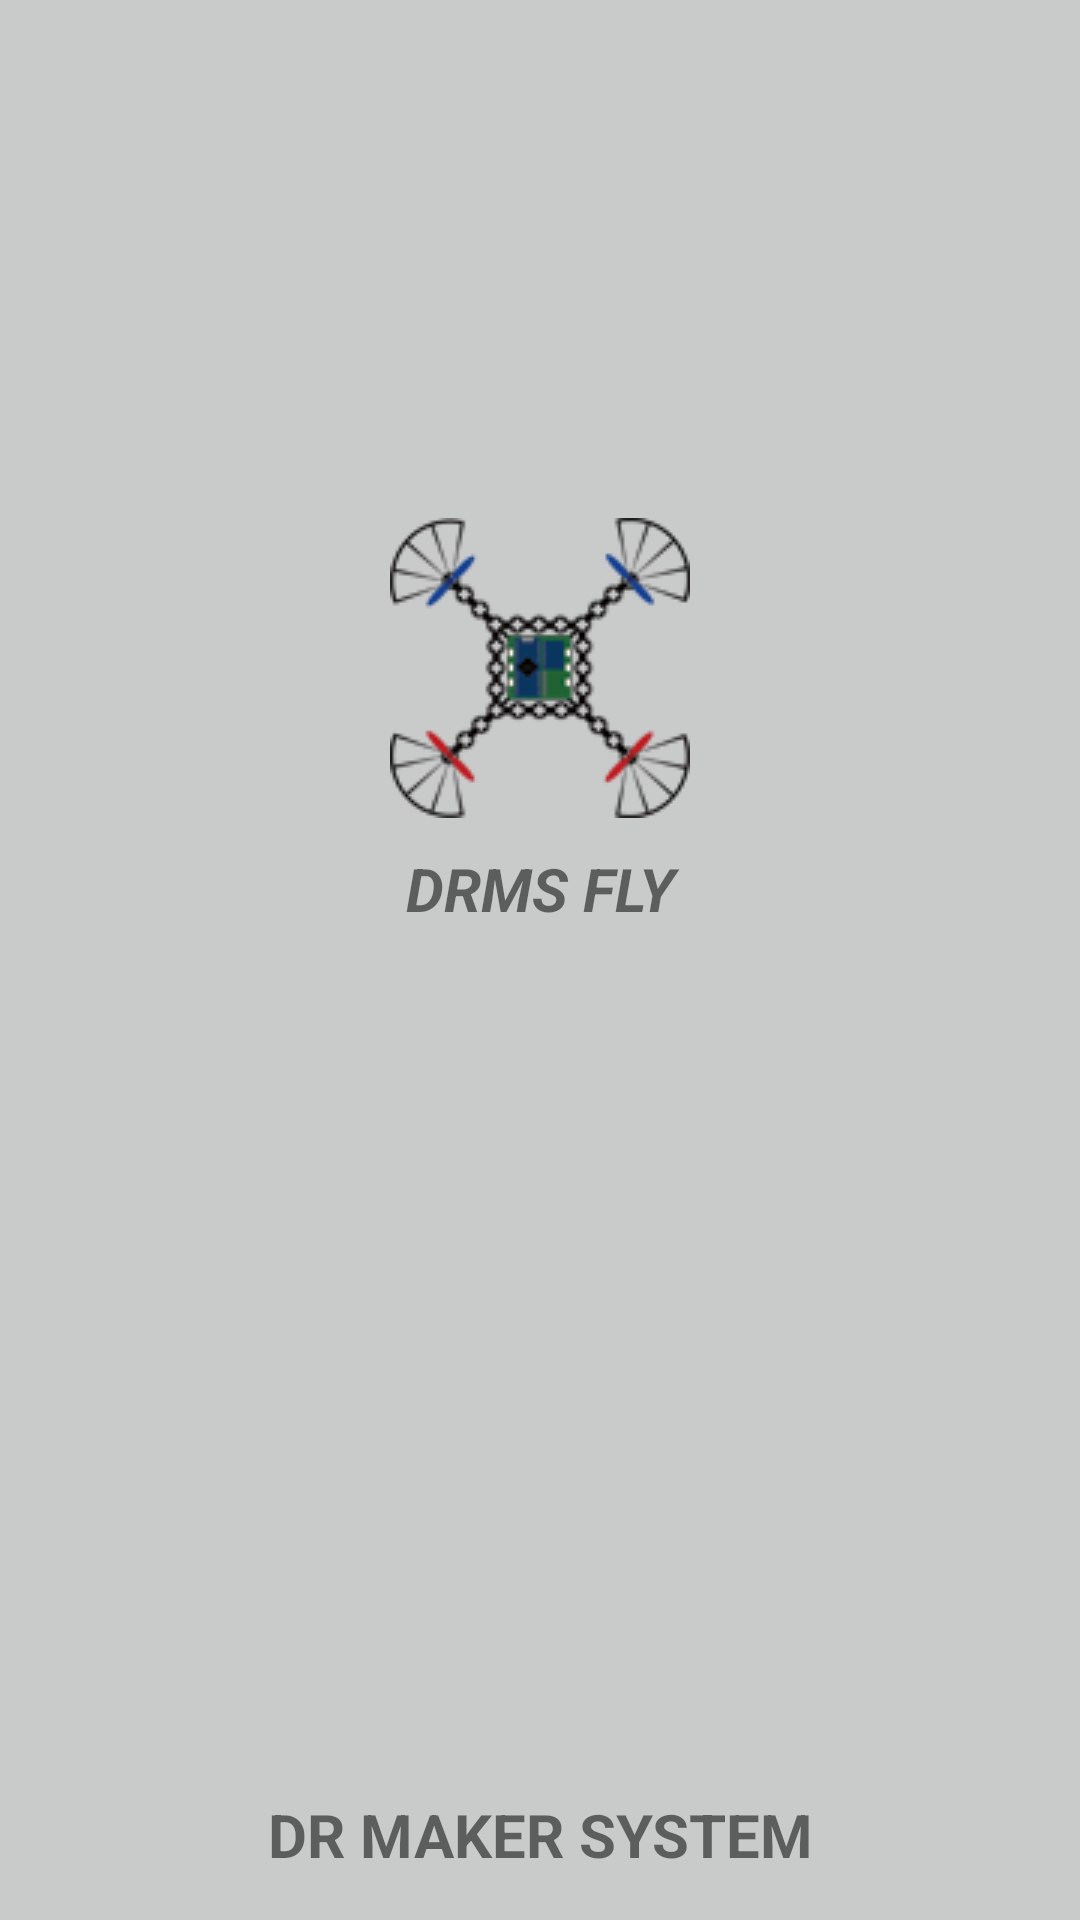

The Android layout XML behind this screen, and the referenced resources:
<!-- AndroidManifest.xml: application theme AppTheme -->
<!-- res/layout/activity_splash.xml -->
<?xml version="1.0" encoding="utf-8"?>

<LinearLayout xmlns:android="http://schemas.android.com/apk/res/android"
    xmlns:app="http://schemas.android.com/apk/res-auto"
    xmlns:tools="http://schemas.android.com/tools"
    android:layout_width="match_parent"
    android:layout_height="match_parent"
    tools:context="com.drms.drms_drone.MainActivity"
    android:orientation="vertical"
    android:background="#C9CACA">

    <LinearLayout
        android:layout_width="match_parent"
        android:layout_height="wrap_content"
        android:layout_weight="0.6">


    </LinearLayout>

    <LinearLayout
        android:layout_width="match_parent"
        android:layout_height="wrap_content"
        android:orientation="vertical">

        <ImageView
            android:layout_width="match_parent"
            android:layout_height="wrap_content"
            app:srcCompat="@drawable/quad_drone"
            android:layout_marginBottom="10dp"/>

        <TextView
            android:layout_width="match_parent"
            android:layout_height="wrap_content"
            android:gravity="center"
            android:textSize="20dp"
            android:textStyle="bold|italic"
            android:text="DRMS FLY"/>
    </LinearLayout>

    <LinearLayout
        android:layout_width="match_parent"
        android:layout_height="wrap_content"
        android:layout_weight="1"
        android:gravity="center|bottom"
        android:paddingBottom="15dp">

        <TextView
            android:layout_width="match_parent"
            android:layout_height="wrap_content"
            android:text="DR MAKER SYSTEM"
            android:gravity="center"
            android:textSize="20dp"
            android:textStyle="bold"/>

    </LinearLayout>

</LinearLayout>
<!-- resources referenced by this layout -->
<resources>
  <!-- drawable quad_drone: png bitmap (drawable, 10296 bytes) -->
  <style name="AppTheme" parent="Theme.AppCompat.Light.DarkActionBar">
          
          <item name="colorPrimary">@color/colorPrimary</item>
          <item name="colorPrimaryDark">@color/colorPrimaryDark</item>
          <item name="colorAccent">@color/colorAccent</item>
      </style>
  <color name="colorPrimary">#000000</color>
  <color name="colorPrimaryDark">#000000</color>
  <color name="colorAccent">#FF4081</color>
</resources>
